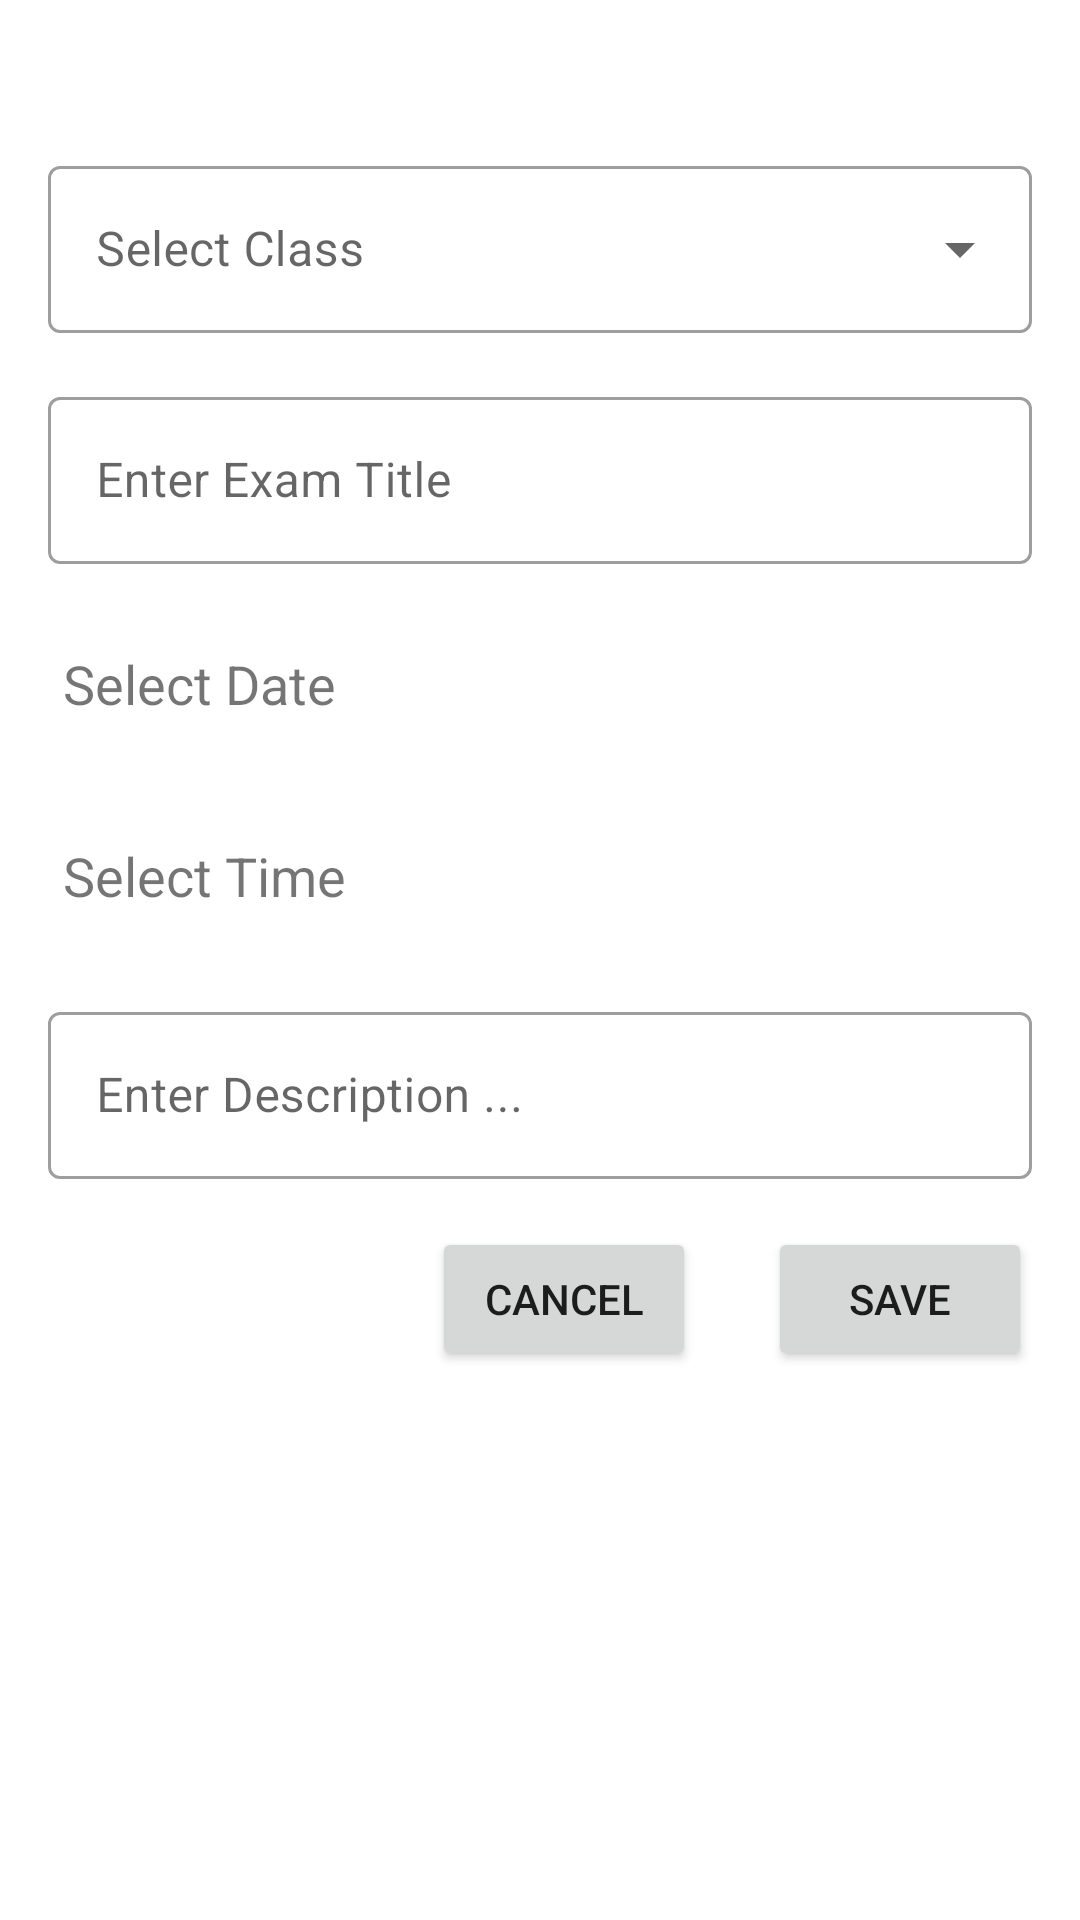

This screen was rendered from an Android layout file. Write that file and the resources it references.
<!-- AndroidManifest.xml: application theme Theme.SkoolPlanner -->
<!-- res/layout/fragment_create_exam.xml -->
<?xml version="1.0" encoding="utf-8"?>
<layout xmlns:android="http://schemas.android.com/apk/res/android"
    xmlns:app="http://schemas.android.com/apk/res-auto">

    <data>

    </data>

    <androidx.constraintlayout.widget.ConstraintLayout
        android:layout_width="match_parent"
        android:layout_height="match_parent">

        <com.google.android.material.textfield.TextInputLayout
            android:id="@+id/class_selector"
            style="@style/Widget.MaterialComponents.TextInputLayout.OutlinedBox.ExposedDropdownMenu"
            android:layout_width="match_parent"
            android:layout_height="wrap_content"
            android:hint="Select Class"
            android:layout_marginStart="16dp"
            android:layout_marginTop="50dp"
            android:layout_marginEnd="16dp"
            app:layout_constraintTop_toTopOf="parent"
            app:layout_constraintStart_toStartOf="parent">

            <AutoCompleteTextView
                android:layout_width="match_parent"
                android:layout_height="wrap_content"
                android:inputType="none" />

        </com.google.android.material.textfield.TextInputLayout>

        <com.google.android.material.textfield.TextInputLayout
            android:id="@+id/exam_title"
            android:layout_width="match_parent"
            android:layout_height="wrap_content"
            android:hint="@string/enter_exam_title"
            android:layout_marginTop="16dp"
            android:layout_marginHorizontal="16dp"
            app:layout_constraintTop_toBottomOf="@id/class_selector"
            app:layout_constraintStart_toStartOf="parent"
            app:layout_constraintEnd_toEndOf="parent"
            style="@style/Widget.MaterialComponents.TextInputLayout.OutlinedBox">

            <com.google.android.material.textfield.TextInputEditText
                android:layout_width="match_parent"
                android:layout_height="wrap_content" />

        </com.google.android.material.textfield.TextInputLayout>

        <TextView
            android:id="@+id/select_date"
            android:layout_width="match_parent"
            android:layout_height="48dp"
            android:layout_marginStart="16dp"
            android:layout_marginTop="16dp"
            android:layout_marginEnd="16dp"
            android:gravity="center_vertical"
            android:paddingStart="5dp"
            android:text="@string/select_date"
            android:textSize="18sp"
            app:layout_constraintEnd_toEndOf="parent"
            app:layout_constraintStart_toStartOf="parent"
            app:layout_constraintTop_toBottomOf="@id/exam_title" />

        <TextView
            android:id="@+id/select_time"
            android:layout_width="match_parent"
            android:layout_height="48dp"
            android:layout_marginStart="16dp"
            android:layout_marginTop="16dp"
            android:layout_marginEnd="16dp"
            android:gravity="center_vertical"
            android:paddingStart="5dp"
            android:text="@string/select_time"
            android:textSize="18sp"
            app:layout_constraintEnd_toEndOf="parent"
            app:layout_constraintStart_toStartOf="parent"
            app:layout_constraintTop_toBottomOf="@id/select_date" />

        <com.google.android.material.textfield.TextInputLayout
            android:id="@+id/description_box"
            android:layout_width="match_parent"
            android:layout_height="wrap_content"
            android:hint="@string/enter_description"
            android:layout_marginTop="16dp"
            android:layout_marginHorizontal="16dp"
            app:layout_constraintTop_toBottomOf="@id/select_time"
            app:layout_constraintStart_toStartOf="parent"
            app:layout_constraintEnd_toEndOf="parent"
            style="@style/Widget.MaterialComponents.TextInputLayout.OutlinedBox">

            <com.google.android.material.textfield.TextInputEditText
                android:layout_width="match_parent"
                android:layout_height="wrap_content" />

        </com.google.android.material.textfield.TextInputLayout>

        <Button
            android:id="@+id/save_exam"
            android:layout_width="wrap_content"
            android:layout_height="wrap_content"
            android:layout_marginTop="16dp"
            android:layout_marginEnd="16dp"
            android:text="Save"
            app:layout_constraintEnd_toEndOf="parent"
            app:layout_constraintTop_toBottomOf="@id/description_box" />

        <Button
            android:id="@+id/cancel_exam"
            android:layout_width="wrap_content"
            android:layout_height="wrap_content"
            android:layout_marginTop="16dp"
            android:layout_marginEnd="24dp"
            android:text="Cancel"
            app:layout_constraintEnd_toStartOf="@+id/save_exam"
            app:layout_constraintTop_toBottomOf="@+id/description_box" />


    </androidx.constraintlayout.widget.ConstraintLayout>
</layout>
<!-- resources referenced by this layout -->
<resources>
  <string name="enter_description">Enter Description ...</string>
  <string name="enter_exam_title">Enter Exam Title</string>
  <string name="select_date">Select Date</string>
  <string name="select_time">Select Time</string>
  <style name="Theme.SkoolPlanner" parent="Theme.MaterialComponents.DayNight.DarkActionBar">
          
          <item name="colorPrimary">@color/purple_500</item>
          <item name="colorPrimaryVariant">@color/purple_700</item>
          <item name="colorOnPrimary">@color/white</item>
          
          <item name="colorSecondary">@color/teal_200</item>
          <item name="colorSecondaryVariant">@color/teal_700</item>
          <item name="colorOnSecondary">@color/black</item>
          
          <item name="android:statusBarColor" tools:targetApi="l">?attr/colorPrimaryVariant</item>
          
      </style>
  <!-- not gathered from this repository: default colours our renderer supplied (Android Studio template values) -->
  <color name="purple_500">#FF6200EE</color>
  <color name="purple_700">#FF3700B3</color>
  <color name="teal_200">#FF03DAC5</color>
  <color name="teal_700">#FF018786</color>
  <color name="black">#FF000000</color>
  <color name="white">#FFFFFFFF</color>
</resources>
